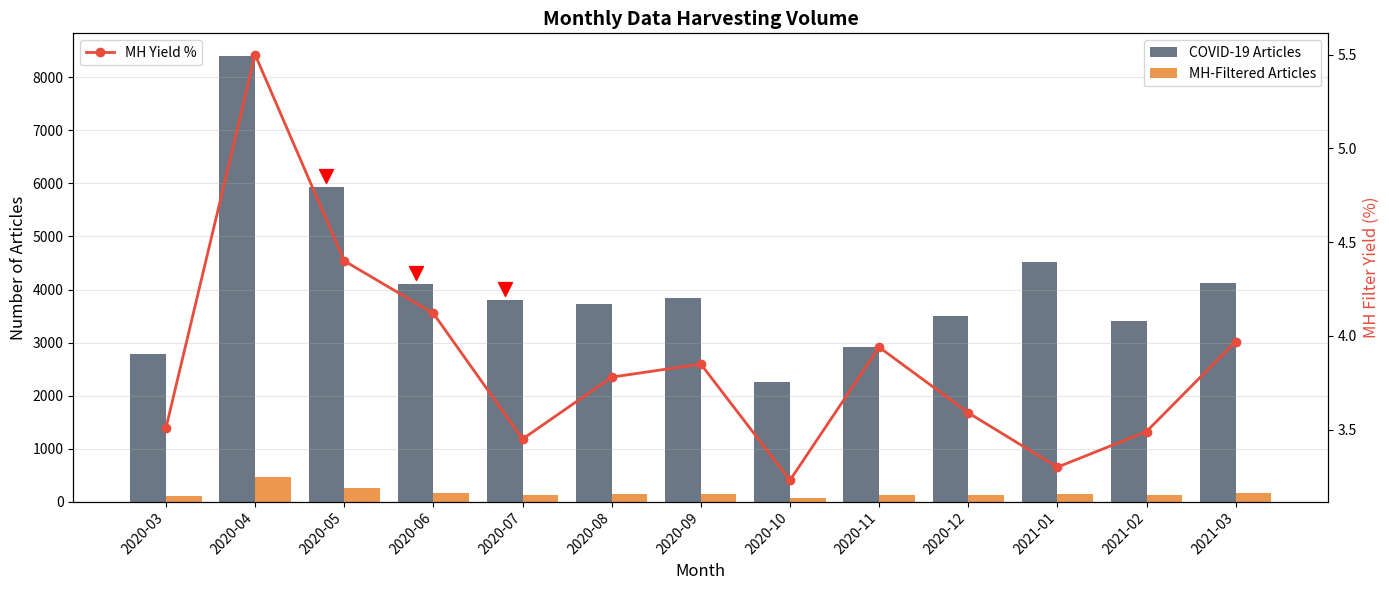

Python code for this plot:
import pandas as pd
import matplotlib.pyplot as plt
import matplotlib.ticker as ticker
import numpy as np

# Monthly harvest progress data (from runs/corpus_progress_2020.md)
data = {
    'month': ['2020-03', '2020-04', '2020-05', '2020-06', '2020-07', '2020-08',
              '2020-09', '2020-10', '2020-11', '2020-12', '2021-01', '2021-02', '2021-03'],
    'records_saved': [2791, 8411, 5935, 4102, 3802, 3735, 3841, 2263, 2922, 3506, 4519, 3414, 4132],
    'mh_articles': [98, 463, 261, 169, 131, 141, 148, 73, 115, 126, 149, 119, 164],
    'mh_pct': [3.51, 5.50, 4.40, 4.12, 3.45, 3.78, 3.85, 3.23, 3.94, 3.59, 3.30, 3.49, 3.97],
    'la_vanguardia': ['ON', 'ON', 'OFF', 'OFF', 'OFF', 'ON', 'ON', 'ON', 'ON', 'ON', 'ON', 'ON', 'ON']
}

df = pd.DataFrame(data)
total_covid = df['records_saved'].sum()
total_mh = df['mh_articles'].sum()
avg_yield = df['mh_pct'].mean()
print("Total COVID articles harvested: {:,}".format(total_covid))
print("Total MH-filtered articles: {:,}".format(total_mh))
print("Average MH yield: {:.2f}%".format(avg_yield))
print()
df


fig, ax1 = plt.subplots(figsize=(14, 6))

x = np.arange(len(df))
width = 0.4

bars1 = ax1.bar(x - width/2, df['records_saved'], width, label='COVID-19 Articles', color='#2c3e50', alpha=0.7)
bars2 = ax1.bar(x + width/2, df['mh_articles'], width, label='MH-Filtered Articles', color='#e67e22', alpha=0.8)

# Mark La Vanguardia OFF months
for i, lv in enumerate(df['la_vanguardia']):
    if lv == 'OFF':
        ax1.scatter(i - width/2, df['records_saved'].iloc[i] + 200, marker='v', color='red', s=100, zorder=5)

ax1.set_xlabel('Month', fontsize=12)
ax1.set_ylabel('Number of Articles', fontsize=12)
ax1.set_title('Monthly Data Harvesting Volume', fontsize=14, fontweight='bold')
ax1.set_xticks(x)
ax1.set_xticklabels(df['month'], rotation=45, ha='right')
ax1.legend(loc='upper right')
ax1.grid(axis='y', alpha=0.3)

# MH% on secondary axis
ax2 = ax1.twinx()
ax2.plot(x, df['mh_pct'], color='#e74c3c', marker='o', linewidth=2, label='MH Yield %')
ax2.set_ylabel('MH Filter Yield (%)', fontsize=12, color='#e74c3c')
ax2.legend(loc='upper left')

plt.tight_layout()
plt.show()

print('Red markers = months where La Vanguardia was paused (harvesting instability)')
